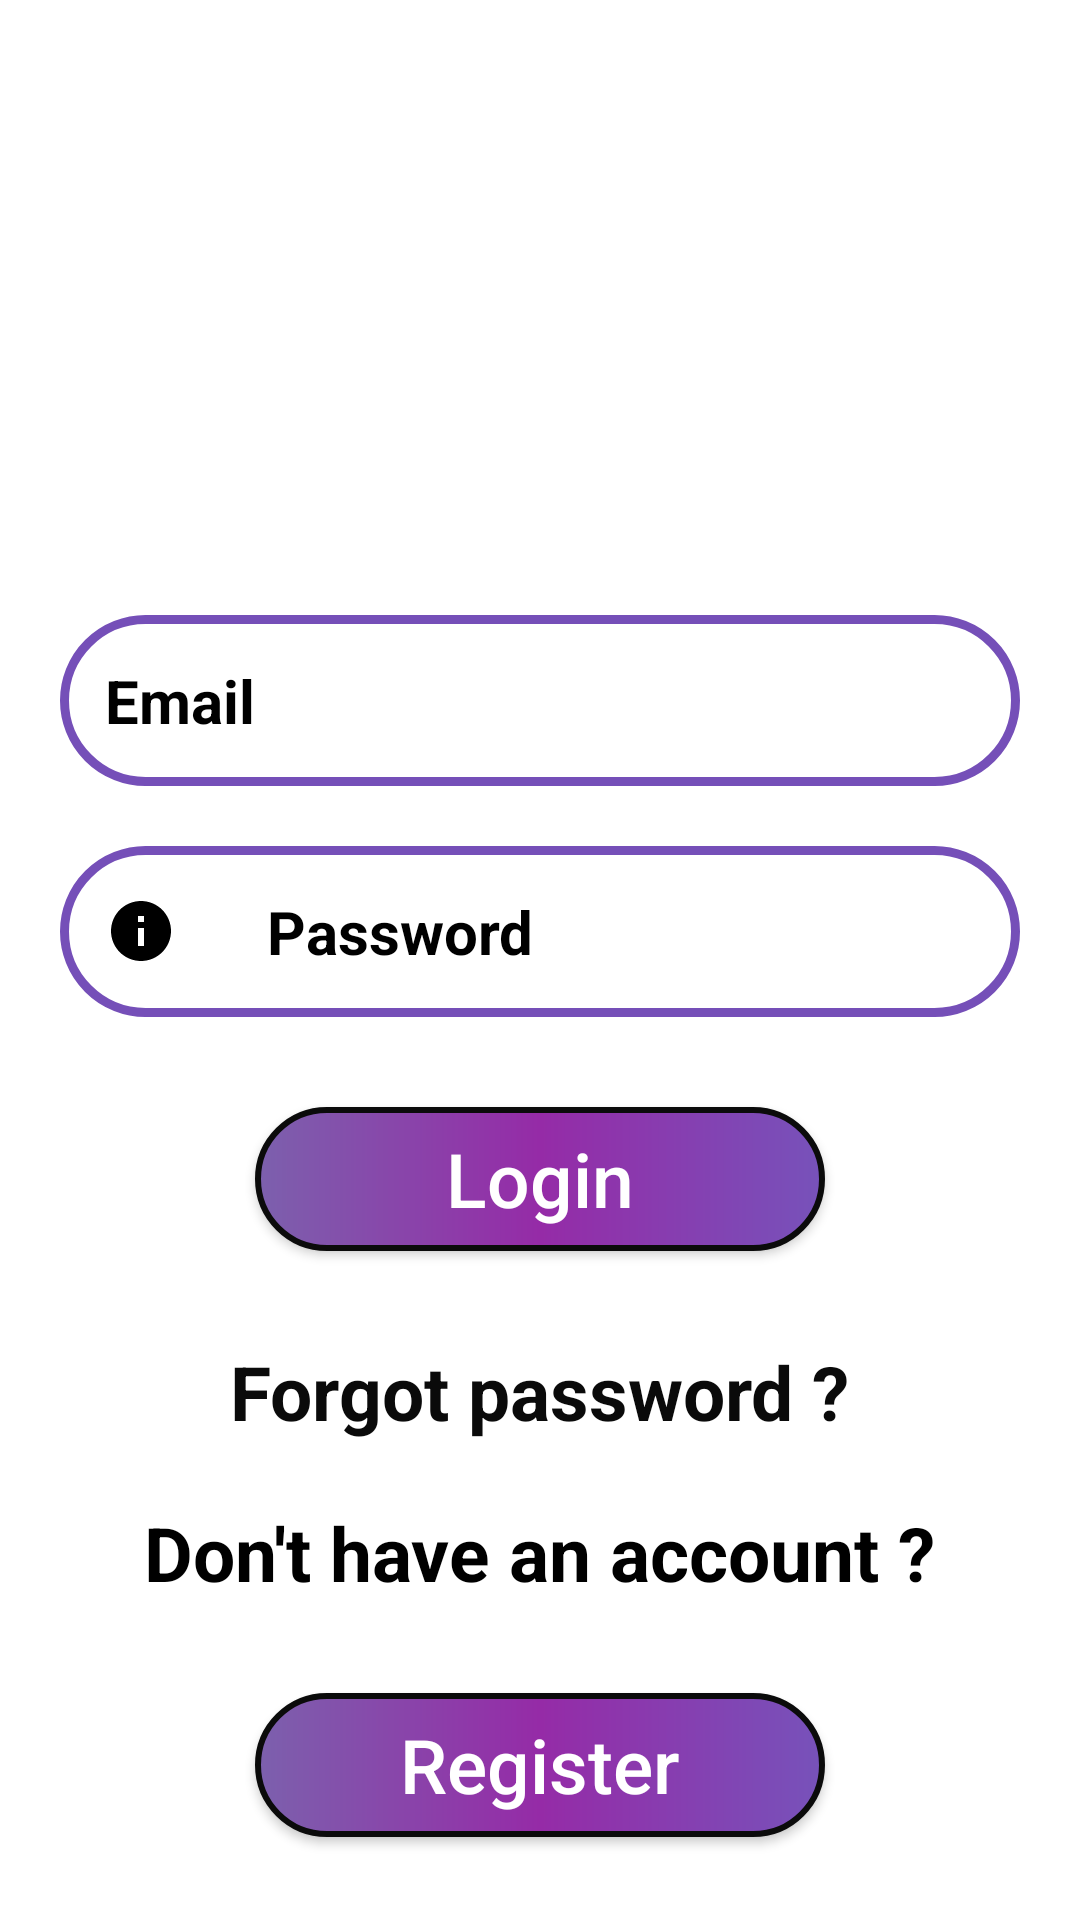

Reconstruct the res/layout file that produces this screen, plus the resources it refers to.
<!-- AndroidManifest.xml: application theme Theme.PickMe -->
<!-- res/layout/login_page.xml -->
<?xml version="1.0" encoding="utf-8"?>
<LinearLayout xmlns:android="http://schemas.android.com/apk/res/android"
    android:layout_width="match_parent"
    android:layout_height="match_parent"
    android:orientation="vertical"
    android:background="#fff">
    <LinearLayout
        android:id="@+id/one"
        android:layout_width="match_parent"
        android:layout_height="200dp"
        android:gravity="center"
        android:orientation="vertical"
        android:padding="16dp">

        <ImageView
            android:layout_gravity="center"
            android:layout_width="match_parent"
            android:layout_height="match_parent"
            android:src="@drawable/login1" />

    </LinearLayout>

    <EditText
        android:layout_width="match_parent"
        android:layout_height="wrap_content"
        android:id="@+id/email"
        android:textColor="#000"
        android:textSize="20sp"
        android:background="@drawable/custom_edittext"
        android:hint="Email"
        android:inputType="textEmailAddress"
        android:layout_marginTop="5dp"
        android:padding="15dp"
        android:layout_marginStart="20sp"
        android:layout_marginEnd="20sp"
        android:textColorHint="#000"
        android:textStyle="bold"
        android:drawableLeft="@drawable/baseline_email_24"
        android:drawablePadding="30dp"/>
    <EditText
        android:layout_width="match_parent"
        android:layout_height="wrap_content"
        android:id="@+id/password"
        android:textColor="#000"
        android:textSize="20sp"
        android:hint="Password"
        android:background="@drawable/custom_edittext"
        android:inputType="textPassword"
        android:layout_marginTop="20sp"
        android:padding="15dp"
        android:layout_marginStart="20sp"
        android:layout_marginEnd="20sp"
        android:textColorHint="#000"
        android:textStyle="bold"
        android:drawableLeft="@drawable/baseline_info_24"
        android:drawablePadding="30dp"/>

    <Button
        android:id="@+id/signin"
        android:layout_width="190sp"
        android:layout_height="wrap_content"
        android:layout_gravity="center"
        android:layout_marginTop="30sp"
        android:background="@drawable/customlist4"
        android:text="Login"
        android:textAllCaps="false"
        android:textColor="#fff"
        android:textSize="25sp">

    </Button>

    <TextView
        android:layout_width="wrap_content"
        android:layout_height="wrap_content"
        android:layout_gravity="center"
        android:text="Forgot password ?"
        android:id="@+id/forgotpass"
        android:textSize="25sp"
        android:textStyle="bold"
        android:textColor="#0A0A0A"
        android:layout_marginTop="30sp">

    </TextView>
    <TextView
        android:layout_width="wrap_content"
        android:layout_height="wrap_content"
        android:layout_gravity="center"
        android:text="Don't have an account ?"
        android:id="@+id/click"
        android:textSize="25sp"
        android:textStyle="bold"
        android:textColor="#000"
        android:layout_marginTop="20sp">

    </TextView>

    <Button
        android:id="@+id/signup"
        android:layout_width="190sp"
        android:layout_height="wrap_content"
        android:layout_gravity="center"
        android:layout_marginTop="30sp"
        android:background="@drawable/customlist4"
        android:text="Register"
        android:textAllCaps="false"
        android:textColor="#fff"
        android:textSize="25sp">

    </Button>

</LinearLayout>
<!-- resources referenced by this layout -->
<resources>
  <!-- drawable baseline_info_24 (drawable) -->
  <vector android:height="24dp" android:tint="#000000"
      android:viewportHeight="24" android:viewportWidth="24"
      android:width="24dp" xmlns:android="http://schemas.android.com/apk/res/android">
      <path android:fillColor="#000" android:pathData="M12,2C6.48,2 2,6.48 2,12s4.48,10 10,10 10,-4.48 10,-10S17.52,2 12,2zM13,17h-2v-6h2v6zM13,9h-2L11,7h2v2z"/>
  </vector>
  <!-- drawable custom_edittext (drawable) -->
  <?xml version="1.0" encoding="utf-8"?>
  <shape xmlns:android="http://schemas.android.com/apk/res/android">
  
  
  
      <solid android:color="#fff"/>
      <corners android:radius="50sp"/>
      <stroke android:color="#754FB8" android:width="3dp"/>
  
  
  
  </shape>
  <!-- drawable customlist4 (drawable) -->
  <?xml version="1.0" encoding="utf-8"?>
  <shape xmlns:android="http://schemas.android.com/apk/res/android">
      <stroke android:width="2dp" android:color="#0B0B0B"/>
      <corners android:radius="40sp"/>
      <gradient android:startColor="#7C60AD"
          android:centerColor="#952BA7"
          android:endColor="#7752BA"/>
  </shape>
  <style name="Theme.PickMe" parent="Theme.AppCompat.DayNight.DarkActionBar">
          
          <item name="colorPrimary">@color/purple_500</item>
          <item name="colorPrimaryVariant">@color/purple_700</item>
          <item name="colorOnPrimary">@color/white</item>
          
          <item name="colorSecondary">@color/teal_200</item>
          <item name="colorSecondaryVariant">@color/teal_700</item>
          <item name="colorOnSecondary">@color/black</item>
          
          <item name="android:statusBarColor">?attr/colorPrimaryVariant</item>
          
      </style>
  <!-- not gathered from this repository: default colours our renderer supplied (Android Studio template values) -->
  <color name="purple_500">#FF6200EE</color>
  <color name="purple_700">#FF3700B3</color>
  <color name="teal_200">#FF03DAC5</color>
  <color name="teal_700">#FF018786</color>
  <color name="black">#FF000000</color>
  <color name="white">#FFFFFFFF</color>
</resources>
